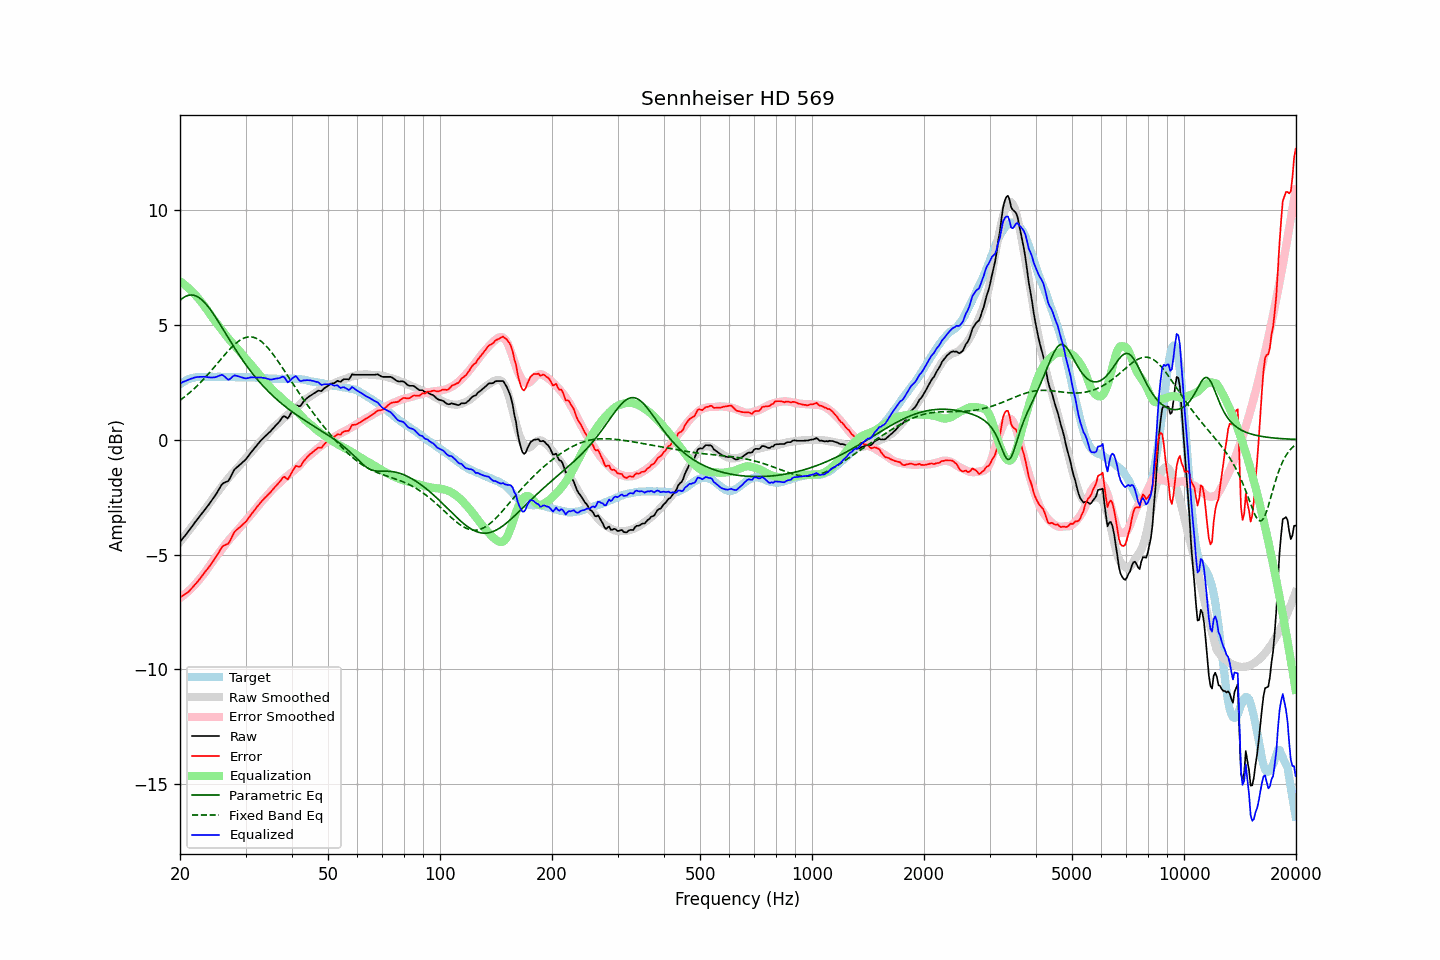

The table this chart was drawn from, first rows:
frequency, raw, error, smoothed, error_smoothed, equalization, parametric_eq, fixed_band_eq, equalized_raw, equalized_smoothed, target
20.00, -4.45, -6.86, -4.45, -6.89, 6.89, 6.06, 1.71, 2.44, 2.44, 2.41
20.20, -4.36, -6.82, -4.36, -6.84, 6.84, 6.12, 1.76, 2.48, 2.47, 2.46
20.40, -4.27, -6.78, -4.27, -6.78, 6.78, 6.17, 1.81, 2.51, 2.51, 2.51
20.61, -4.19, -6.73, -4.19, -6.73, 6.73, 6.21, 1.87, 2.53, 2.54, 2.54
20.81, -4.10, -6.69, -4.10, -6.67, 6.67, 6.25, 1.92, 2.57, 2.57, 2.59
21.02, -4.01, -6.64, -4.00, -6.61, 6.61, 6.27, 1.98, 2.59, 2.60, 2.63
21.23, -3.92, -6.57, -3.91, -6.54, 6.54, 6.29, 2.04, 2.62, 2.63, 2.65
21.44, -3.82, -6.49, -3.82, -6.47, 6.47, 6.29, 2.10, 2.65, 2.65, 2.67
21.66, -3.73, -6.42, -3.73, -6.40, 6.40, 6.29, 2.16, 2.67, 2.67, 2.69
21.87, -3.63, -6.33, -3.64, -6.33, 6.33, 6.27, 2.23, 2.70, 2.69, 2.70
22.09, -3.54, -6.26, -3.55, -6.25, 6.25, 6.25, 2.30, 2.71, 2.70, 2.72
22.31, -3.45, -6.18, -3.46, -6.18, 6.18, 6.21, 2.36, 2.73, 2.72, 2.73
22.54, -3.36, -6.09, -3.37, -6.09, 6.09, 6.17, 2.43, 2.73, 2.72, 2.73
22.76, -3.27, -6.00, -3.28, -6.00, 6.00, 6.11, 2.50, 2.73, 2.73, 2.73
22.99, -3.18, -5.90, -3.19, -5.92, 5.92, 6.05, 2.58, 2.73, 2.73, 2.72
23.22, -3.09, -5.81, -3.09, -5.82, 5.82, 5.99, 2.65, 2.73, 2.73, 2.72
23.45, -3.00, -5.72, -3.00, -5.73, 5.73, 5.91, 2.73, 2.73, 2.73, 2.72
23.69, -2.91, -5.64, -2.90, -5.63, 5.63, 5.83, 2.81, 2.72, 2.73, 2.73
23.92, -2.82, -5.55, -2.80, -5.53, 5.53, 5.74, 2.88, 2.71, 2.73, 2.73
24.16, -2.72, -5.45, -2.69, -5.42, 5.42, 5.64, 2.96, 2.70, 2.73, 2.73
24.40, -2.62, -5.36, -2.59, -5.32, 5.32, 5.55, 3.05, 2.70, 2.73, 2.74
24.65, -2.52, -5.25, -2.50, -5.23, 5.23, 5.44, 3.13, 2.71, 2.73, 2.73
24.89, -2.42, -5.15, -2.41, -5.14, 5.14, 5.34, 3.21, 2.72, 2.73, 2.73
25.14, -2.31, -5.04, -2.32, -5.05, 5.05, 5.23, 3.29, 2.74, 2.73, 2.73
25.39, -2.19, -4.93, -2.23, -4.96, 4.96, 5.12, 3.38, 2.77, 2.73, 2.74
25.65, -2.07, -4.81, -2.13, -4.87, 4.87, 5.01, 3.46, 2.79, 2.73, 2.74
25.91, -1.95, -4.68, -2.04, -4.77, 4.77, 4.89, 3.54, 2.82, 2.73, 2.73
26.16, -1.89, -4.62, -1.95, -4.68, 4.68, 4.78, 3.62, 2.79, 2.73, 2.73
26.43, -1.86, -4.59, -1.86, -4.59, 4.59, 4.66, 3.71, 2.72, 2.73, 2.73
26.69, -1.83, -4.56, -1.77, -4.50, 4.50, 4.55, 3.78, 2.66, 2.73, 2.73
26.96, -1.80, -4.53, -1.68, -4.41, 4.41, 4.43, 3.86, 2.61, 2.72, 2.73
27.23, -1.69, -4.42, -1.60, -4.32, 4.32, 4.32, 3.94, 2.63, 2.72, 2.73
27.50, -1.55, -4.28, -1.52, -4.24, 4.24, 4.21, 4.01, 2.69, 2.72, 2.73
27.77, -1.41, -4.13, -1.44, -4.16, 4.16, 4.09, 4.08, 2.75, 2.72, 2.72
28.05, -1.29, -4.01, -1.37, -4.09, 4.09, 3.98, 4.14, 2.80, 2.72, 2.72
28.33, -1.23, -3.94, -1.29, -4.01, 4.01, 3.87, 4.20, 2.78, 2.72, 2.71
28.62, -1.17, -3.88, -1.22, -3.93, 3.93, 3.77, 4.26, 2.76, 2.72, 2.71
28.90, -1.11, -3.83, -1.14, -3.85, 3.85, 3.66, 4.31, 2.74, 2.71, 2.72
29.19, -1.05, -3.76, -1.05, -3.77, 3.77, 3.56, 4.35, 2.71, 2.71, 2.71
29.48, -0.98, -3.70, -0.97, -3.68, 3.68, 3.45, 4.39, 2.70, 2.71, 2.72
29.78, -0.92, -3.63, -0.88, -3.59, 3.59, 3.35, 4.42, 2.67, 2.71, 2.71
30.08, -0.85, -3.57, -0.80, -3.51, 3.51, 3.25, 4.44, 2.66, 2.71, 2.72
30.38, -0.76, -3.47, -0.73, -3.44, 3.44, 3.16, 4.46, 2.67, 2.71, 2.71
30.68, -0.67, -3.38, -0.65, -3.36, 3.36, 3.06, 4.47, 2.69, 2.71, 2.71
30.99, -0.57, -3.28, -0.58, -3.28, 3.28, 2.97, 4.47, 2.71, 2.70, 2.71
31.30, -0.49, -3.19, -0.50, -3.20, 3.20, 2.88, 4.46, 2.70, 2.70, 2.70
31.61, -0.40, -3.10, -0.41, -3.11, 3.11, 2.79, 4.44, 2.71, 2.70, 2.70
31.93, -0.32, -3.02, -0.33, -3.02, 3.02, 2.71, 4.42, 2.70, 2.70, 2.70
32.24, -0.23, -2.92, -0.25, -2.94, 2.94, 2.62, 4.39, 2.71, 2.69, 2.69
32.57, -0.15, -2.84, -0.16, -2.85, 2.85, 2.54, 4.35, 2.70, 2.69, 2.69
32.89, -0.06, -2.75, -0.08, -2.77, 2.77, 2.46, 4.30, 2.71, 2.68, 2.69
33.22, 0.01, -2.67, -0.01, -2.68, 2.68, 2.38, 4.24, 2.69, 2.68, 2.68
33.55, 0.08, -2.60, 0.07, -2.60, 2.60, 2.31, 4.18, 2.68, 2.67, 2.68
33.89, 0.15, -2.52, 0.14, -2.53, 2.53, 2.23, 4.12, 2.68, 2.67, 2.67
34.23, 0.21, -2.46, 0.21, -2.45, 2.45, 2.16, 4.04, 2.66, 2.66, 2.67
34.57, 0.28, -2.38, 0.29, -2.37, 2.37, 2.09, 3.96, 2.64, 2.66, 2.66
34.92, 0.34, -2.32, 0.38, -2.28, 2.28, 2.02, 3.88, 2.62, 2.66, 2.66
35.27, 0.42, -2.23, 0.45, -2.20, 2.20, 1.95, 3.79, 2.62, 2.65, 2.65
35.62, 0.50, -2.15, 0.52, -2.13, 2.13, 1.89, 3.70, 2.63, 2.65, 2.65
35.97, 0.58, -2.07, 0.58, -2.07, 2.07, 1.82, 3.60, 2.65, 2.65, 2.65
... 635 more rows
